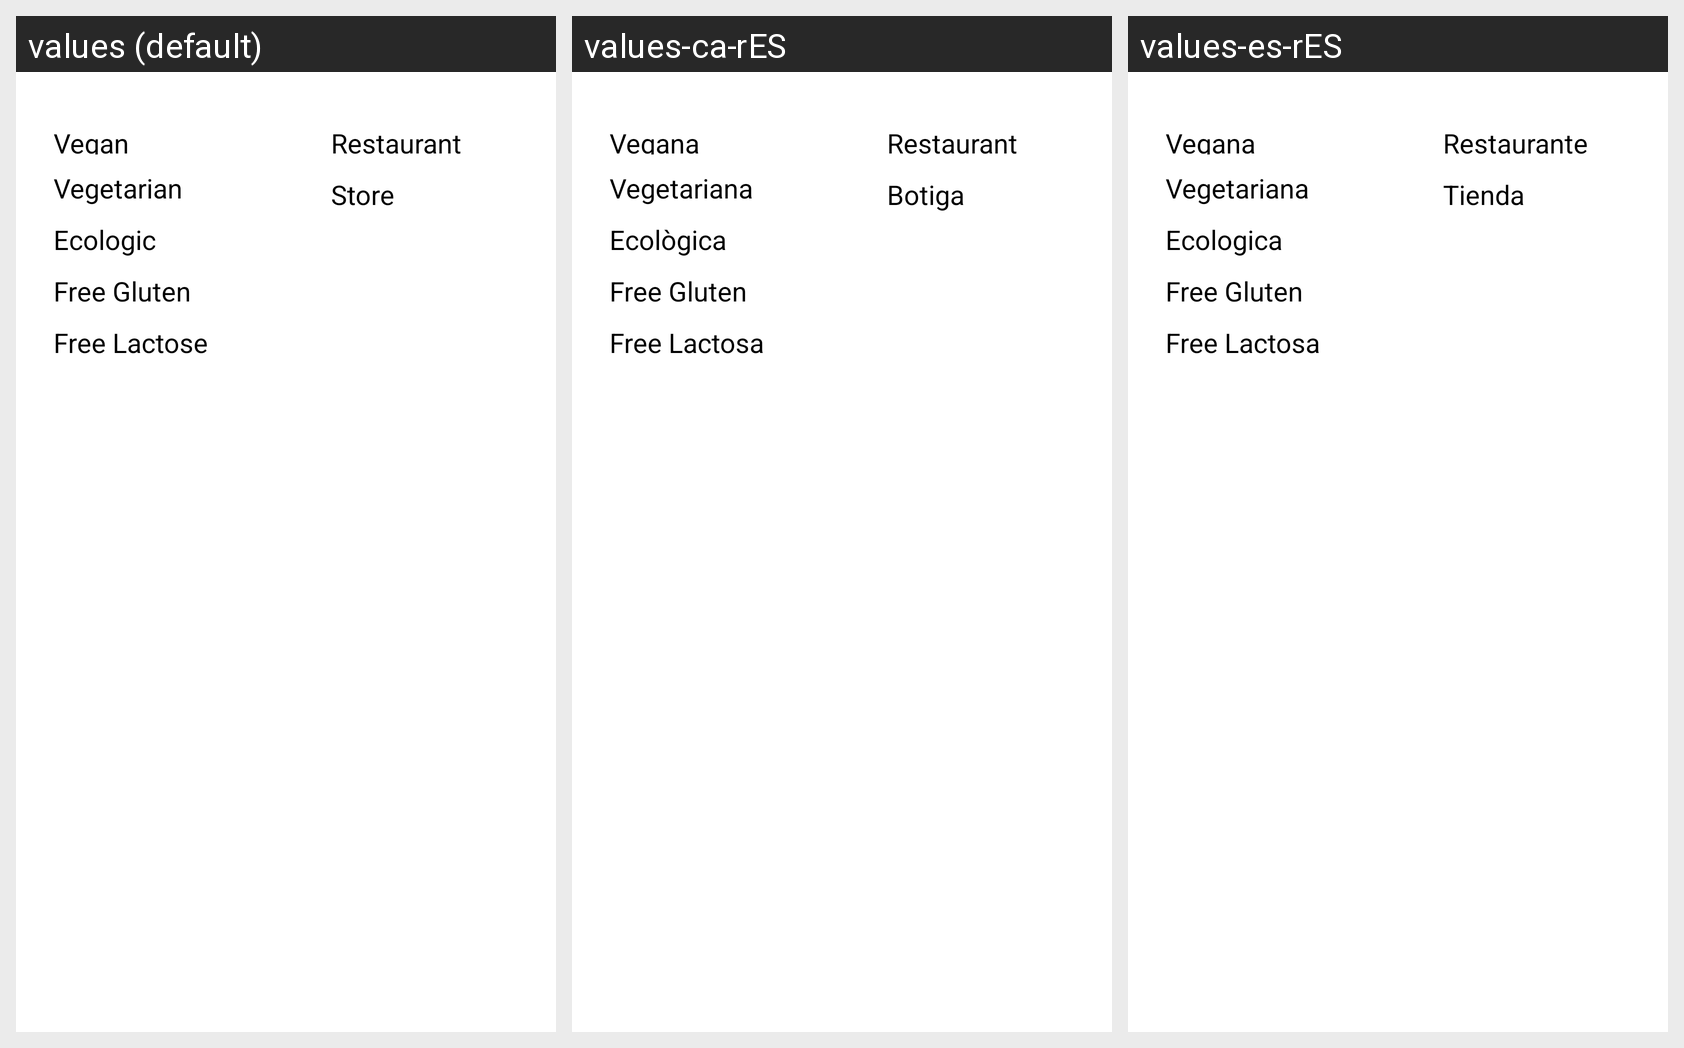

For this localized Android screen grid, give each drawn string resource with its value in every locale shown.
Android screen res/layout/info_healthsite_profile_fragment.xml rendered under 3 locales, left to right: values (default), values-ca-rES, values-es-rES. Device: Nexus 5 (rendered at 1080×1920; each locale shown at half size, 540×960, under a caption strip naming it); theme Theme.MyApp.
Strings drawn on this screen, with the default value and each locale's value (text and hints the layout hard-codes, and strings that could not be matched under every locale, appear in the picture but are not listed):

vegan
  values: Vegan
  values-ca-rES: Vegana
  values-es-rES: Vegana

vegetarian
  values: Vegetarian
  values-ca-rES: Vegetariana
  values-es-rES: Vegetariana

ecologic
  values: Ecologic
  values-ca-rES: Ecològica
  values-es-rES: Ecologica

free_gluten
  values: Free Gluten
  values-ca-rES: Free Gluten
  values-es-rES: Free Gluten

free_lactose
  values: Free Lactose
  values-ca-rES: Free Lactosa
  values-es-rES: Free Lactosa

restaurant
  values: Restaurant
  values-ca-rES: Restaurant
  values-es-rES: Restaurante

store
  values: Store
  values-ca-rES: Botiga
  values-es-rES: Tienda
